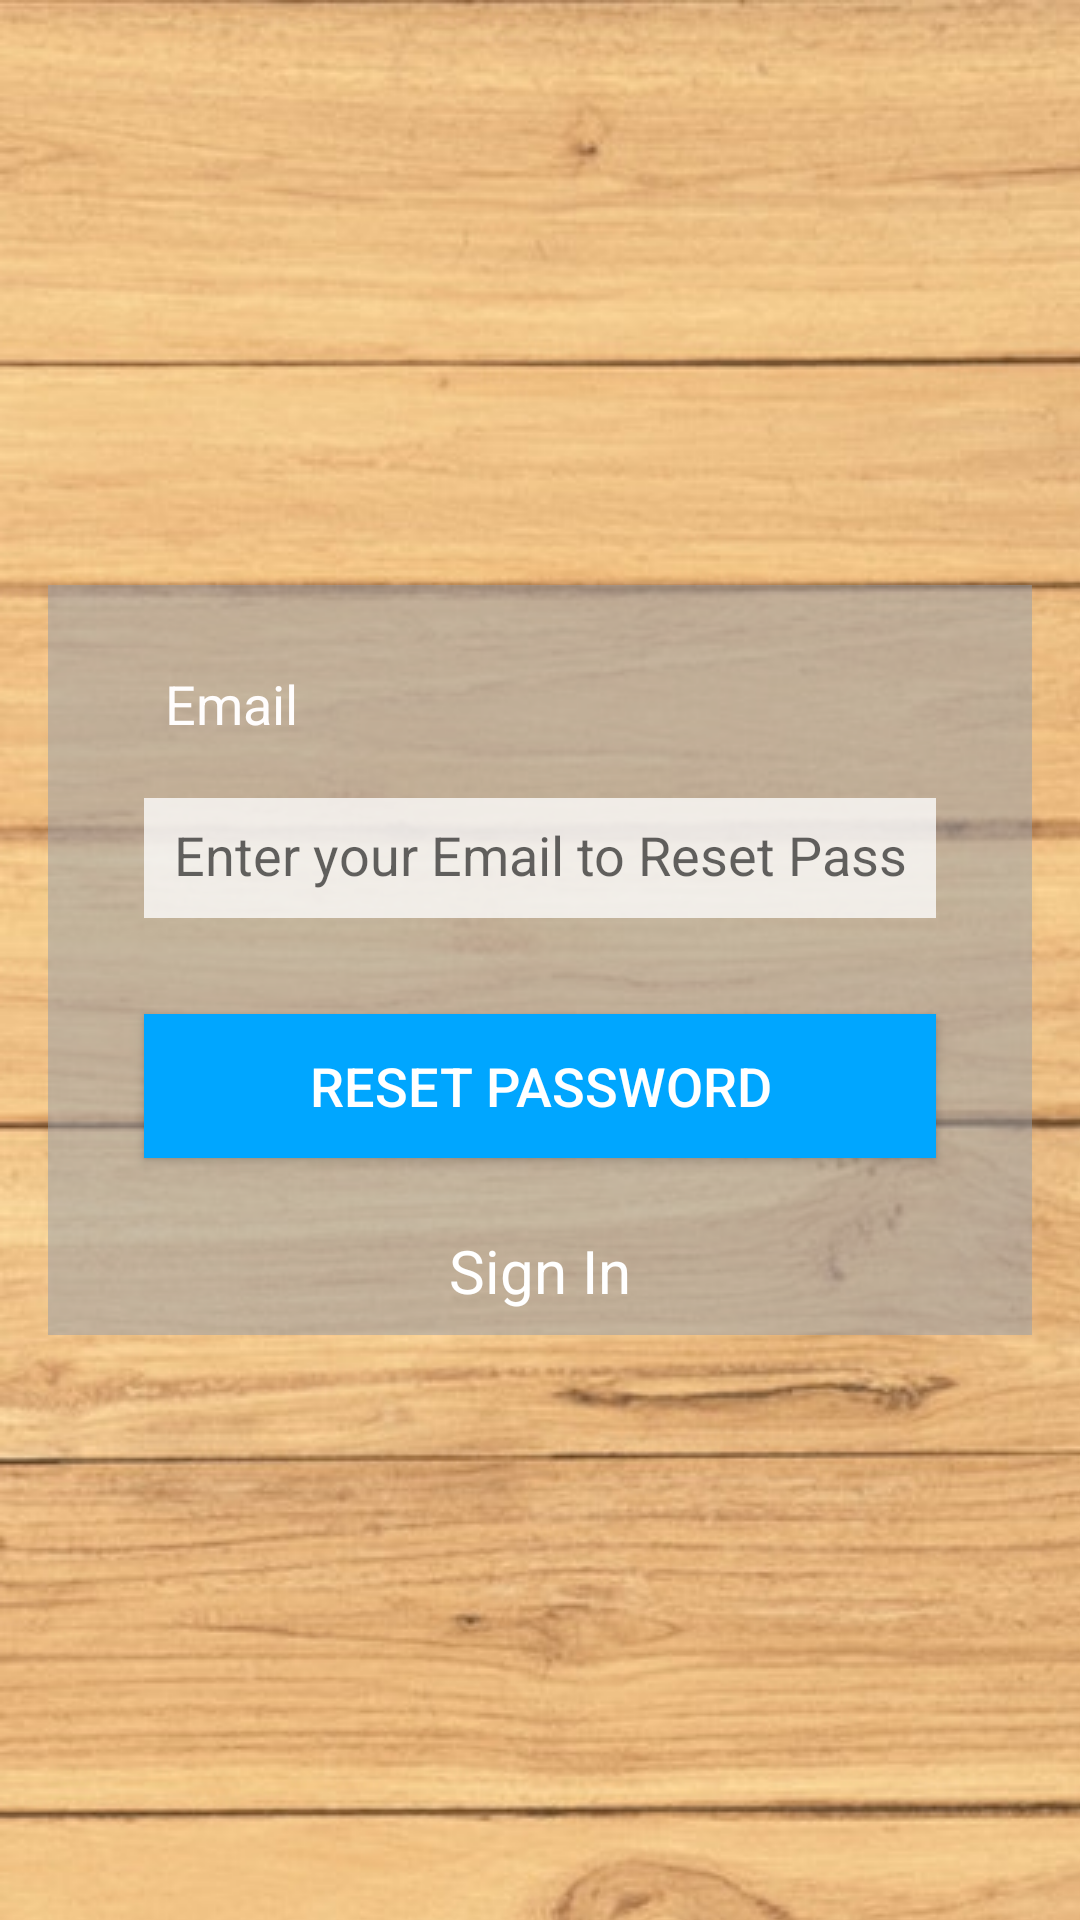

The Android layout XML behind this screen, and the referenced resources:
<!-- AndroidManifest.xml: application theme AppTheme -->
<!-- res/layout/activity_forgot_password.xml -->
<?xml version="1.0" encoding="utf-8"?>
<androidx.constraintlayout.widget.ConstraintLayout xmlns:android="http://schemas.android.com/apk/res/android"
    xmlns:app="http://schemas.android.com/apk/res-auto"
    xmlns:tools="http://schemas.android.com/tools"
    android:layout_width="match_parent"
    android:layout_height="match_parent"
    tools:context=".activities.user_profile.ForgotPassword">

    <RelativeLayout
        android:id="@+id/relativeLayout2"
        android:layout_width="0dp"
        android:layout_height="250dp"
        android:layout_marginStart="16dp"
        android:layout_marginLeft="16dp"
        android:layout_marginEnd="16dp"
        android:layout_marginRight="16dp"
        android:background="#83969FAA"
        app:layout_constraintBottom_toBottomOf="parent"
        app:layout_constraintEnd_toEndOf="parent"
        app:layout_constraintStart_toStartOf="parent"
        app:layout_constraintTop_toTopOf="parent" />

    <TextView
        android:id="@+id/textView"
        android:layout_width="wrap_content"
        android:layout_height="wrap_content"
        android:layout_marginStart="55dp"
        android:layout_marginLeft="55dp"
        android:layout_marginTop="16dp"
        android:layout_marginBottom="8dp"
        android:text="@string/email"
        android:textColor="#FFFDFD"
        android:textSize="18sp"
        app:layout_constraintBottom_toTopOf="@+id/et_forgot_email"
        app:layout_constraintStart_toStartOf="parent"
        app:layout_constraintTop_toTopOf="@+id/relativeLayout2" />

    <EditText
        android:id="@+id/et_forgot_email"
        android:layout_width="0dp"
        android:layout_height="40dp"
        android:layout_marginStart="48dp"
        android:layout_marginLeft="48dp"
        android:layout_marginEnd="48dp"
        android:layout_marginRight="48dp"
        android:layout_marginBottom="32dp"
        android:background="#C4FFFFFF"
        android:ems="10"
        android:hint="@string/EmailReset"
        android:includeFontPadding="false"
        android:inputType="textEmailAddress"
        android:paddingLeft="@dimen/edit_padding"
        android:paddingRight="@dimen/edit_padding"
        app:layout_constraintBottom_toTopOf="@+id/buttonReset"
        app:layout_constraintEnd_toEndOf="parent"
        app:layout_constraintHorizontal_bias="1.0"
        app:layout_constraintStart_toStartOf="parent" />

    <Button
        android:id="@+id/buttonReset"
        android:layout_width="0dp"
        android:layout_height="wrap_content"
        android:layout_marginStart="48dp"
        android:layout_marginLeft="48dp"
        android:layout_marginEnd="48dp"
        android:layout_marginRight="48dp"
        android:layout_marginBottom="24dp"
        android:background="#00A6FF"
        android:text="@string/reset"
        android:textColor="#FFFFFF"
        android:textSize="18sp"
        app:layout_constraintBottom_toTopOf="@+id/textViewLogin"
        app:layout_constraintEnd_toEndOf="parent"
        app:layout_constraintStart_toStartOf="parent" />

    <TextView
        android:id="@+id/textViewLogin"
        android:layout_width="wrap_content"
        android:layout_height="wrap_content"
        android:layout_marginBottom="8dp"
        android:text="@string/sign_in"
        android:textColor="@color/white"
        android:textSize="20sp"
        app:layout_constraintBottom_toBottomOf="@+id/relativeLayout2"
        app:layout_constraintEnd_toEndOf="parent"
        app:layout_constraintStart_toStartOf="parent" />


</androidx.constraintlayout.widget.ConstraintLayout>
<!-- resources referenced by this layout -->
<resources>
  <color name="white">#FFFFFFFF</color>
  <dimen name="edit_padding">10dp</dimen>
  <string name="EmailReset">Enter your Email to Reset Password</string>
  <string name="email">Email</string>
  <string name="reset">Reset Password</string>
  <string name="sign_in">Sign In</string>
  <style name="AppTheme" parent="Theme.AppCompat.Light.DarkActionBar">
          
          <item name="actionBarStyle">@style/MyActionBar</item>
          
          <item name="android:windowBackground">@drawable/app_background</item>
          
          <item name="actionBarTheme">@style/ToolbarTheme</item>
      </style>
  <style name="MyActionBar" parent="@style/Widget.AppCompat.Light.ActionBar.Solid.Inverse">
          <item name="background">@color/barBrown</item>
          <item name="titleTextStyle">@style/MyActionBarTitle</item>
      </style>
  <!-- drawable app_background (drawable) -->
  <?xml version="1.0" encoding="utf-8"?>
  <bitmap xmlns:android="http://schemas.android.com/apk/res/android"
  
      android:src="@drawable/background"
      android:tileMode="repeat">
  
  </bitmap>
  <style name="ToolbarTheme" parent="@style/ThemeOverlay.AppCompat.ActionBar">
          <item name="android:textColorPrimary">@color/black</item>
      </style>
  <color name="barBrown">#B8977E</color>
  <style name="MyActionBarTitle" parent="@style/TextAppearance.AppCompat.Widget.ActionBar.Title">
          <item name="android:textColor">@color/black</item>
          <item name="fontFamily">@font/berkshire_swash</item>
          <item name="android:fontFamily">@font/berkshire_swash</item>
  
      </style>
  <!-- drawable background: jpg bitmap (drawable, 371053 bytes) -->
  <color name="black">#FF000000</color>
</resources>
